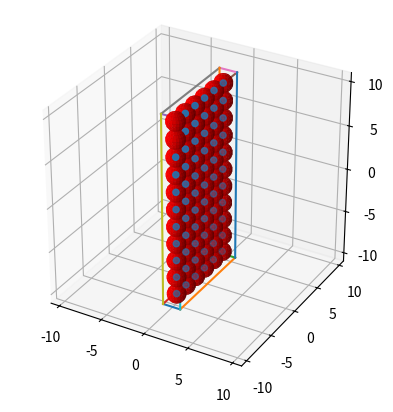

This figure's Python source:
import math
import numpy as np
import matplotlib.pyplot as plt

def rect_prism_to_circles(aa_rect_prism):
    # aa_rect (x,y,z,xl,yl,zl)

    radii = aa_rect_prism[3] / 2
    x, y, z, xl, yl, zl = aa_rect_prism

    segment_lengths = yl - (2*radii)
    num_points = math.ceil(segment_lengths / (2*radii))
    delta = segment_lengths / num_points

    ys = [y-yl/2+radii]

    for i in range(num_points):
        ys.append(ys[-1] + delta)

    segment_lengths = zl - (2*radii)
    num_points = math.ceil(segment_lengths / (2*radii))
    delta = segment_lengths / num_points

    zs = [z-zl/2+radii]
    for i in range(num_points):
        zs.append(zs[-1] + delta)

    ys = np.array(ys)
    zs = np.array(zs)

    output = np.array(np.meshgrid(ys,zs)).T.reshape(-1, 2)
    points = np.hstack((np.ones((output.shape[0],1))*x, output))

    return points

def xyzwhl_to_ordered_vertices(aa_rect_prism):
    # aa_rect (x,y,z,xl,yl,zl)
    x, y, z, xl, yl, zl = aa_rect_prism
    vertices = np.array([
        [x-xl/2, y-yl/2, z-zl/2],
        [x+xl/2, y-yl/2, z-zl/2],
        [x+xl/2, y+yl/2, z-zl/2],
        [x-xl/2, y+yl/2, z-zl/2],
        [x-xl/2, y-yl/2, z+zl/2],
        [x+xl/2, y-yl/2, z+zl/2],
        [x+xl/2, y+yl/2, z+zl/2],
        [x-xl/2, y+yl/2, z+zl/2],
    ])
    return vertices

def drawSphere(xCenter, yCenter, zCenter, r):
    #draw sphere
    u, v = np.mgrid[0:2*np.pi:20j, 0:np.pi:10j]
    x=np.cos(u)*np.sin(v)
    y=np.sin(u)*np.sin(v)
    z=np.cos(v)
    # shift and scale sphere
    x = r*x + xCenter
    y = r*y + yCenter
    z = r*z + zCenter
    return (x,y,z)

if __name__ == '__main__':
    pass

    center = (0,0,0)
    lengths = (2,2,2)

    edges = np.array([
        [0,1], # Bottom Face
        [1,2],
        [2,3],
        [3,0], # Bottom Face
        
        [4,5], # Top Face
        [5,6],
        [6,7],
        [7,4], # Top Face

        [0,4], # Mid Faces
        [1,5],
        [2,6],
        [3,7], # Mid Faces
    ])

    # vertices = np.array([
    #     [1,1,-1], # 0
    #     [1,-1,-1], # 1
    #     [-1,-1,-1], # 2
    #     [-1,1,-1], # 3 
    #     [1,1,1], # 4 
    #     [1,-1,1], # 5
    #     [-1,-1,1], # 6 
    #     [-1,1,1], # 7
    # ])

    # ax = plt.axes(projection='3d')
    # for a,b in edges:
    #     point_a = vertices[a]
    #     point_b = vertices[b]

    #     ax.plot3D([point_a[0], point_b[0]],[point_a[1], point_b[1]],[point_a[2], point_b[2]])
    # plt.show()

    # aa_rect_prism = np.array([0,0,0,2,3,3.1])
    # aa_rect_prism = np.array([0,0,0,2,3.1,3])

    aa_rect_prism = np.array([0,0,0,2,11.34,21.67])
    ordered_verts = xyzwhl_to_ordered_vertices(aa_rect_prism)

    circles = rect_prism_to_circles(aa_rect_prism)

    ax = plt.axes(projection='3d')
    for a,b in edges:
        point_a = ordered_verts[a]
        point_b = ordered_verts[b]
        ax.plot3D([point_a[0], point_b[0]],[point_a[1], point_b[1]],[point_a[2], point_b[2]])
    ax.scatter(circles[:, 0], circles[:, 1], circles[:, 2])
    # ax.set_box_aspect([[-5,5],[-5,5],[-5,5]])
    ax.set_box_aspect([1,1,1])
    amin = -11
    amax = 11
    ax.set_xlim(amin, amax)
    ax.set_ylim(amin, amax)
    ax.set_zlim(amin, amax)

    for x,y,z in circles:
        # cpx, cpy, cpz = drawSphere(x,y,z,1*math.sqrt(3))
        cpx, cpy, cpz = drawSphere(x,y,z,1)
        # ax.plot_wireframe(cpx, cpy, cpz, color="r")
        ax.plot_surface(cpx, cpy, cpz, color="r")

    plt.show()

    

    # draw sphere
    # u, v = np.mgrid[0:2*np.pi:20j, 0:np.pi:10j]
    # x = np.cos(u)*np.sin(v)
    # y = np.sin(u)*np.sin(v)
    # z = np.cos(v)
    # ax.plot_wireframe(x, y, z, color="r")

    
